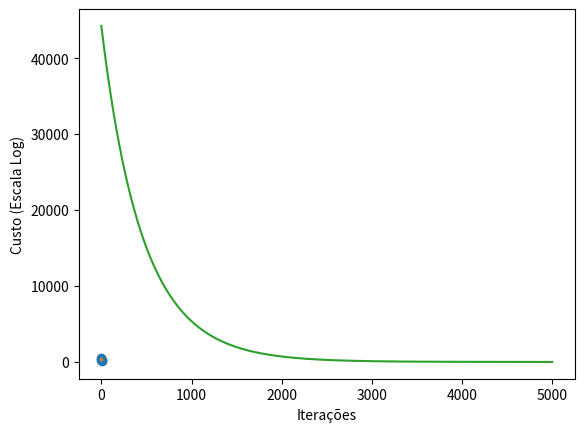

Reproduce this figure in Python.
import numpy as np
import matplotlib.pyplot as plt
import pandas as pd
from mpl_toolkits.mplot3d import Axes3D
def calcular_hypothesis(x_train,w_vector,b):
    return np.dot(x_train,w_vector) + b
def calcular_custo_e_vetorgradiente(x_test,y_test,w_vector,b): # Calcula o custo do modelo
    m = len(y_test)
    n = np.shape(x_test)[1]
    hypothesis_vector = calcular_hypothesis(x_test, w_vector, b) # Calculate o vetor de Hipótese
    error_vector = hypothesis_vector - y_test # Calcula o vetor de erros
# Agora preciso pegar esse vector e multiplicar ele por cada coluna de x_test
    derivative_w_vector = np.dot(x_test.T, error_vector) / m # Transponho a Matrix x_test colocando as features nos rows e multiplico
    derivative_b = sum(error_vector) / m # Calcula a derivada de b, que é mais simples ja que existe apenas um b
    return derivative_w_vector, derivative_b

def calcular_custo(x_train,y_test, w_vector, b): # Calcular o custo para conseguirmos criar um grafico depois
    hypothesis_vector = calcular_hypothesis(x_train, w_vector, b) # Pega a hipótese atual
    error_vector = hypothesis_vector - y_test  # Cria o vetor de erro
    custo = np.sum(error_vector ** 2) / (2*len(y_test)) # calcula o custo
    return custo

# Exibe o custo da função ao longo do tempo em TUDO
def logfunctioncost(iterations,cost):
    plt.yscale('log')
    plt.xlabel("Iterações")
    plt.ylabel("Custo (Escala Log)")
    plt.plot(iterations,cost)
    plt.show()

def normalization(x_train): # Vai NORMALIZAR a X function e retornar os valores de deviação + o x normalizado
    mean = np.mean(x_train,axis = 0)  # Calcula a média
    std = np.std(x_train,axis= 0) # Calcula a standard deviation
    x_norm = (x_train - mean) / std
    return mean,std,x_norm


x_train0 = np.array([ # X antes da normalização
    [2104, 5, 1],   # Exemplo 1: Tamanho da casa, Número de quartos, Número de banheiros
    [1416, 3, 2],   # Exemplo 2
    [852, 2, 1],    # Exemplo 3
    [1236, 4, 2]    # Exemplo 4
])

# Valores reais correspondentes (preços ou qualquer variável alvo)
y_train = np.array([460, 232, 178, 240])
m = len(y_train) # Numero de Exemplos
mean, std, x_train = normalization(x_train0)
print(x_train)
n = np.shape(x_train)[1] # Numero de Features


w_vector = np.zeros(n)
b = 0
l = 0.001 # Learning Rate
cost = [] # Cria uma lista para o custo
iterations = [] # Cria uma lista para iterations
for times in range(5000):
    derivative_w, derivative_b = calcular_custo_e_vetorgradiente(x_train,y_train,w_vector,b)
    w_vector = w_vector - (l*derivative_w)
    b = b - (l*derivative_b)
    cost.append(calcular_custo(x_train,y_train,w_vector,b))
    iterations.append(times)
cost = np.array(cost)
iterations = np.array(iterations)
costandfunction = np.column_stack((cost, iterations))


plt.plot(calcular_hypothesis(x_train,w_vector,b), label= "Previsão")
plt.plot(y_train, label= "Previsão")
plt.scatter(range(len(y_train)), y_train, label= "Valores De Treino")
plt.show()


# Plotando apenas as primeiras 10.000 iterações
start = 0
end = 5000
plt.xlabel("Iterações")
plt.ylabel("Custo (Escala Log)")
plt.plot(iterations[start:end], cost[start:end])  # Seleciona as primeiras 10.000 iterações
plt.show()

